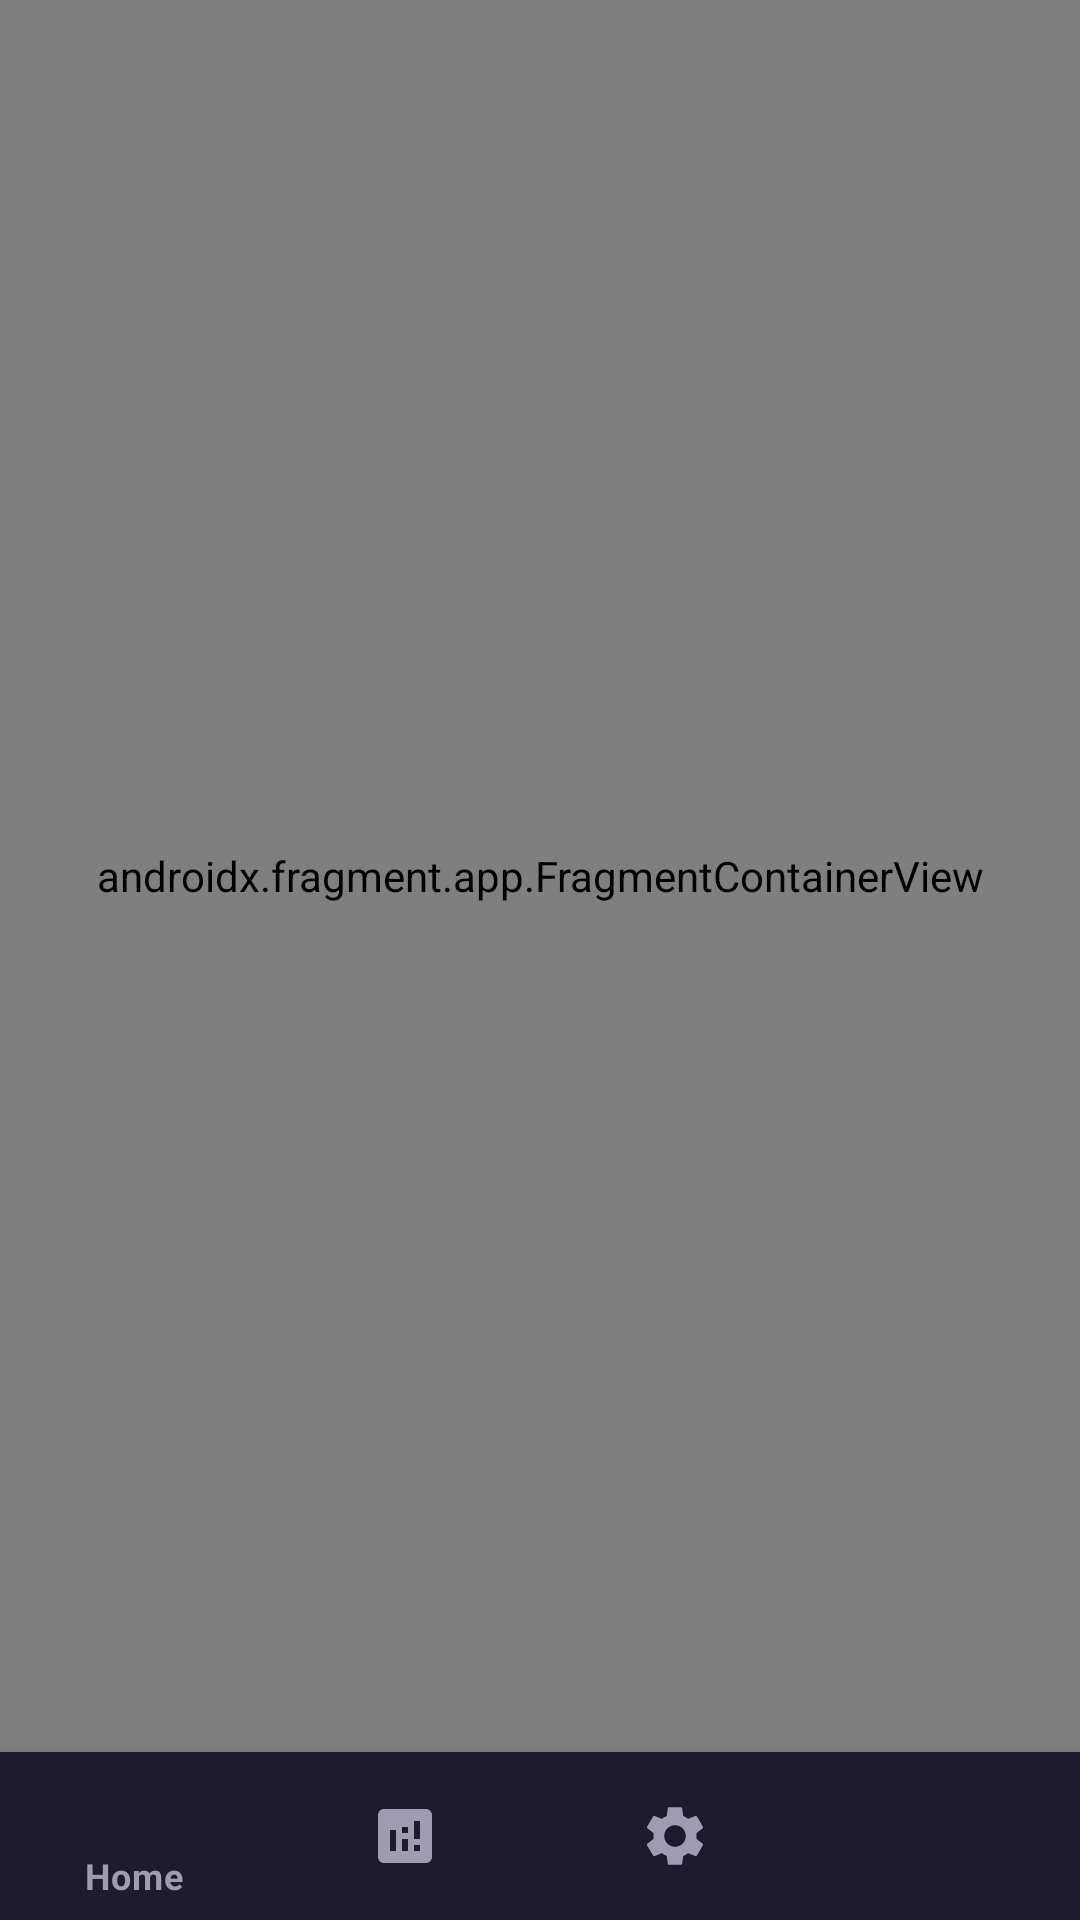

Reconstruct the res/layout file that produces this screen, plus the resources it refers to.
<!-- AndroidManifest.xml: activity theme Theme.SNOREGUARD -->
<!-- res/layout/activity_main.xml -->
<?xml version="1.0" encoding="utf-8"?>
<androidx.constraintlayout.widget.ConstraintLayout xmlns:android="http://schemas.android.com/apk/res/android"
    xmlns:app="http://schemas.android.com/apk/res-auto"
    xmlns:tools="http://schemas.android.com/tools"
    android:layout_width="match_parent"
    android:layout_height="match_parent"
    tools:context=".MainActivity">

    <androidx.fragment.app.FragmentContainerView
        android:id="@+id/nav_host_fragment"
        android:name="androidx.navigation.fragment.NavHostFragment"
        android:layout_width="0dp"
        android:layout_height="0dp"
        app:defaultNavHost="true"
        app:layout_constraintBottom_toTopOf="@+id/bottom_navigation"
        app:layout_constraintLeft_toLeftOf="parent"
        app:layout_constraintRight_toRightOf="parent"
        app:layout_constraintTop_toTopOf="parent"
        app:navGraph="@navigation/main_navigation" />

    <com.google.android.material.bottomnavigation.BottomNavigationView
        android:id="@+id/bottom_navigation"
        android:layout_width="0dp"
        android:layout_height="wrap_content"
        android:background="@color/background_dark"
        app:itemIconTint="@color/text_secondary"
        app:itemTextColor="@color/text_secondary"
        app:layout_constraintBottom_toBottomOf="parent"
        app:layout_constraintLeft_toLeftOf="parent"
        app:layout_constraintRight_toRightOf="parent"
        app:menu="@menu/bottom_navigation_menu" />



</androidx.constraintlayout.widget.ConstraintLayout>
<!-- resources referenced by this layout -->
<resources>
  <color name="background_dark">#1E1B2E</color>
  <color name="text_secondary">#9E9BB2</color>
  <style name="Theme.SNOREGUARD" parent="Theme.MaterialComponents.DayNight.NoActionBar">
      
      <item name="colorPrimary">@color/primary_purple</item>
      <item name="colorPrimaryVariant">@color/background_dark</item>
      <item name="colorOnPrimary">@color/white</item>
  
      
      <item name="colorSecondary">@color/accent_teal</item>
      <item name="colorSecondaryVariant">@color/accent_teal</item>
      <item name="colorOnSecondary">@color/white</item>
  
      
      <item name="android:statusBarColor">@color/background_dark</item>
      <item name="android:navigationBarColor">@color/background_dark</item>
  
      
      <item name="android:windowBackground">@color/background_dark</item>
  
      
      <item name="android:textColorPrimary">@color/text_primary</item>
      <item name="android:textColorSecondary">@color/text_secondary</item>
  </style>
  <color name="primary_purple">#8B60FE</color>
  <color name="white">#FFFFFFFF</color>
  <color name="accent_teal">#00D2D3</color>
  <color name="text_primary">#FFFFFF</color>
</resources>
